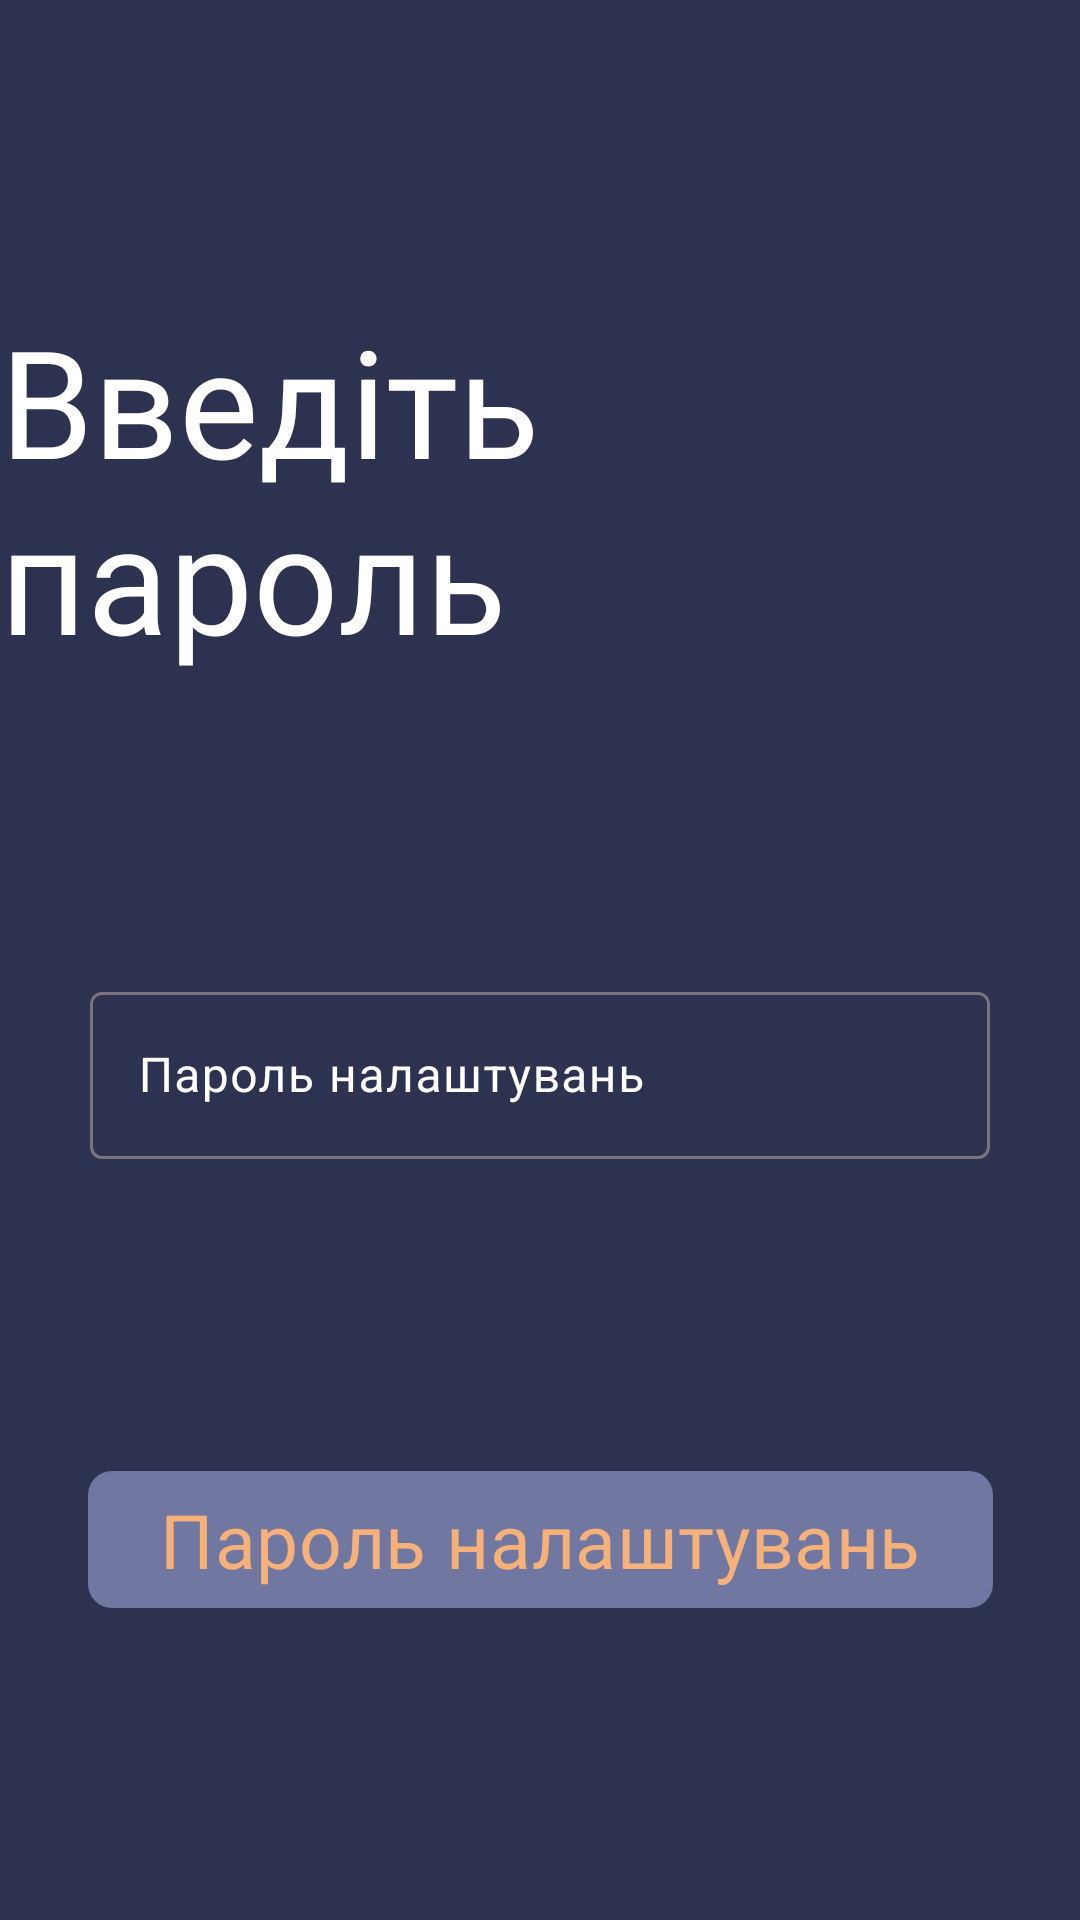

Reconstruct the res/layout file that produces this screen, plus the resources it refers to.
<!-- AndroidManifest.xml: application theme Theme.PriceList -->
<!-- res/layout/activity_pass.xml -->
<?xml version="1.0" encoding="utf-8"?>
<androidx.constraintlayout.widget.ConstraintLayout xmlns:android="http://schemas.android.com/apk/res/android"
    xmlns:app="http://schemas.android.com/apk/res-auto"
    xmlns:tools="http://schemas.android.com/tools"
    android:layout_width="match_parent"
    android:layout_height="match_parent"
    tools:context=".UpdateTokenActivity"
    android:background="@color/someColor">

    <TextView
        android:id="@+id/helloText"
        android:layout_width="wrap_content"
        android:layout_height="wrap_content"

        android:fontFamily="@font/marmelad"
        android:text="@string/enterPassText"
        android:textColor="@color/white"
        android:textSize="50dp"

        app:layout_constraintBottom_toTopOf="@id/passEditText"
        app:layout_constraintEnd_toEndOf="parent"
        app:layout_constraintStart_toStartOf="parent"
        app:layout_constraintTop_toTopOf="parent" />

    <com.google.android.material.textfield.TextInputLayout
        android:id="@+id/passEditText"
        android:layout_width="300dp"
        android:layout_height="wrap_content"
        android:hint="@string/passPrefText"

        app:hintTextColor="@color/white"
        android:textColorHint="@color/white"

        app:layout_constraintRight_toRightOf="parent"
        app:layout_constraintLeft_toLeftOf="parent"
        app:layout_constraintTop_toBottomOf="@id/helloText"
        app:layout_constraintBottom_toTopOf="@id/reviewPassButton">

        <com.google.android.material.textfield.TextInputEditText
            android:id="@+id/passEEditText"
            android:layout_width="match_parent"
            android:layout_height="wrap_content"
            android:inputType="text"
            android:textColor="@color/white" />
    </com.google.android.material.textfield.TextInputLayout>

    <com.google.android.material.button.MaterialButton
        android:id="@+id/reviewPassButton"
        android:layout_width="wrap_content"
        android:layout_height="wrap_content"

        style="@style/MyButton"
        android:text="@string/passPrefText"

        app:layout_constraintLeft_toLeftOf="parent"
        app:layout_constraintRight_toRightOf="parent"
        app:layout_constraintTop_toBottomOf="@id/passEditText"
        app:layout_constraintBottom_toBottomOf="parent" />

</androidx.constraintlayout.widget.ConstraintLayout>
<!-- resources referenced by this layout -->
<resources>
  <color name="someColor">#2D3250</color>
  <color name="white">#FFFFFFFF</color>
  <string name="enterPassText">Введіть пароль</string>
  <string name="passPrefText">Пароль налаштувань</string>
  <style name="MyButton" parent="Widget.Material3.Button">
  
          <item name="cornerRadius">8dp</item>
          <item name="backgroundTint">@color/tintColor</item>
          <item name="fontFamily">@font/marmelad</item>
          <item name="android:textColor">@color/textColor</item>
          <item name="android:textSize">25dp</item>
  
      </style>
  <style name="Theme.PriceList" parent="Base.Theme.PriceList" />
  <color name="tintColor">#7077A1</color>
  <color name="textColor">#F6B17A</color>
  <style name="Base.Theme.PriceList" parent="Theme.Material3.DayNight.NoActionBar">
          
          
          <item name="android:windowNoTitle">true</item>
          <item name="android:windowActionBar">false</item>
          <item name="android:windowFullscreen">true</item>
          <item name="android:windowContentOverlay">@null</item>
      </style>
</resources>
